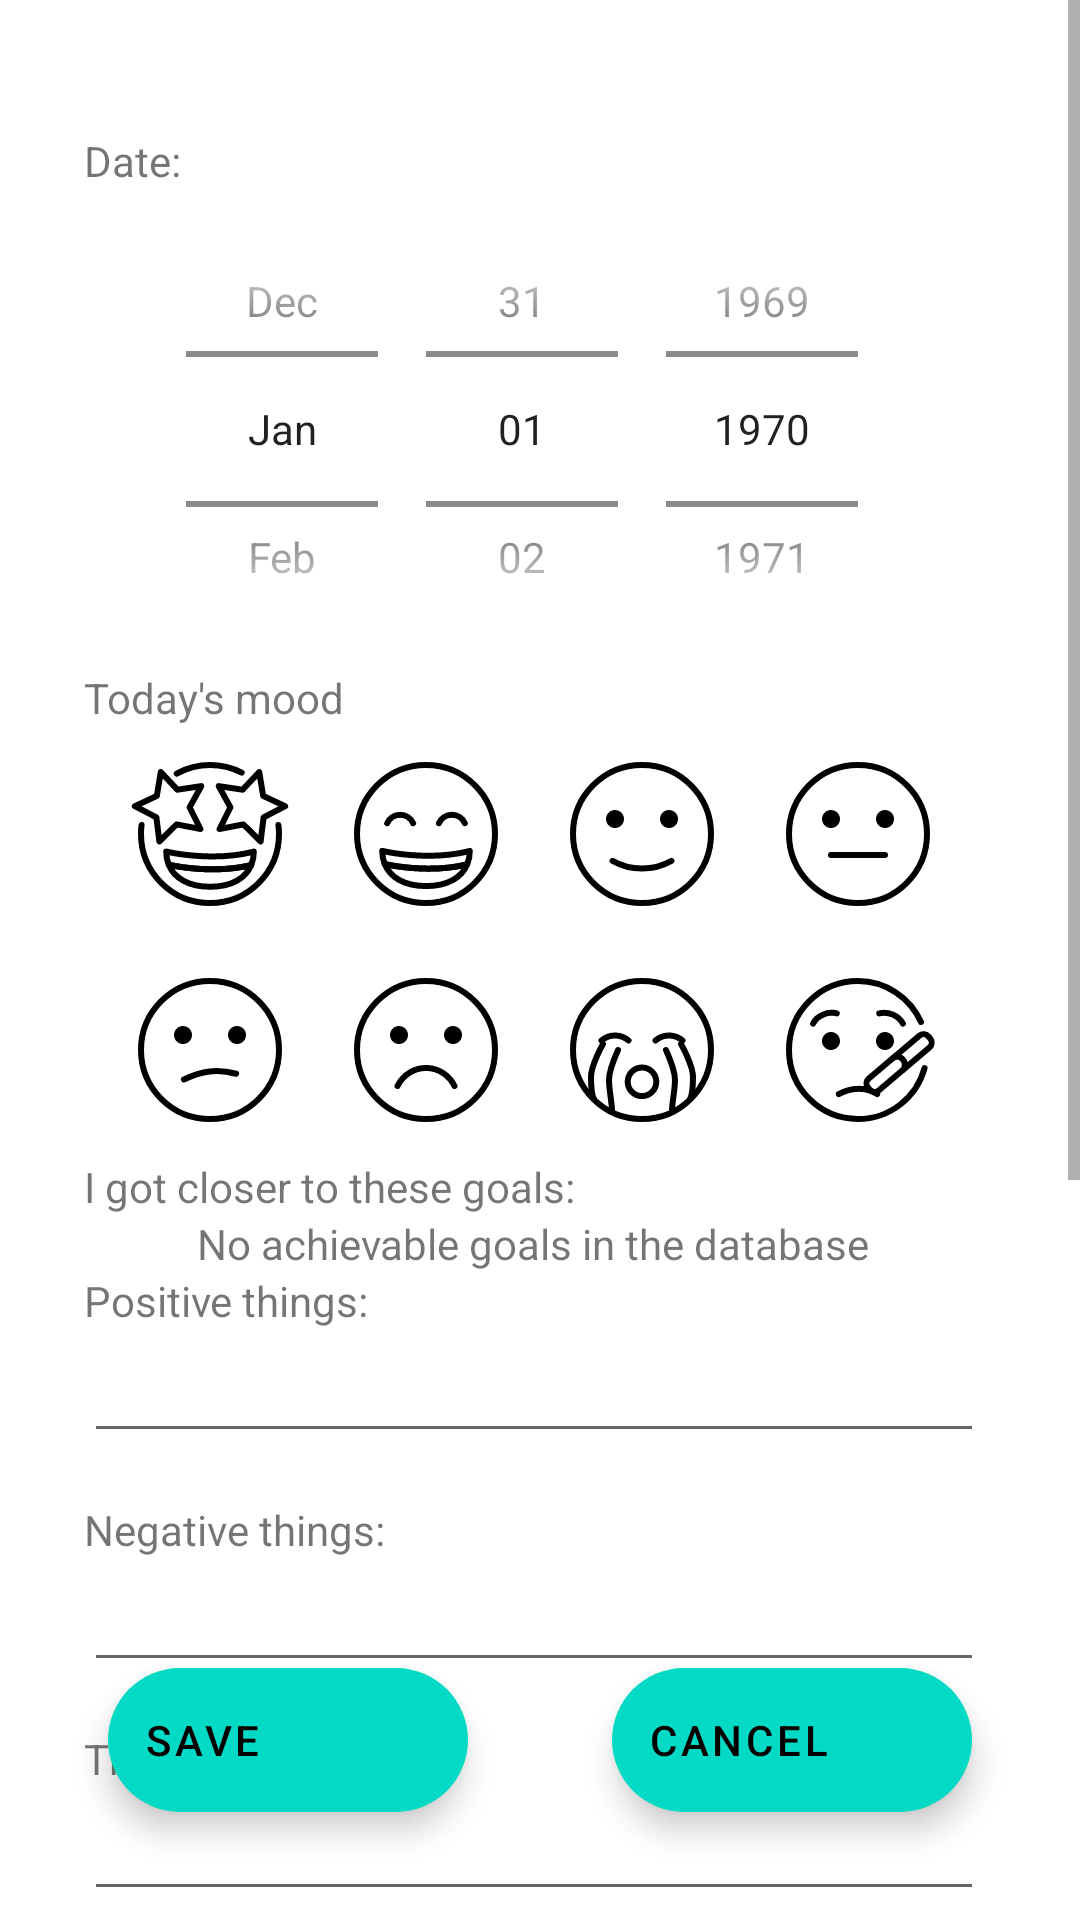

Here is an Android app screen rendered from its layout file. Give the layout XML and the strings, colors and styles it references.
<!-- AndroidManifest.xml: application theme Theme.MOOd -->
<!-- res/layout/activity_add_entry.xml -->
<?xml version="1.0" encoding="utf-8"?>
<FrameLayout android:layout_height="match_parent"
    xmlns:android="http://schemas.android.com/apk/res/android"
    android:layout_width="match_parent"
    xmlns:app="http://schemas.android.com/apk/res-auto">
    <ScrollView
        android:layout_width="match_parent"
        android:layout_height="match_parent"
        android:clipToPadding="false"
        android:padding="16dp"
        android:scrollbarStyle="outsideInset">

    <LinearLayout
        xmlns:android="http://schemas.android.com/apk/res/android"
        android:layout_width="match_parent"
        android:layout_height="match_parent"
        android:orientation="vertical"
        android:padding="12dip">
        <TextView
            android:layout_width="wrap_content"
            android:layout_height="wrap_content"
            android:layout_marginTop="16dip"
            android:text="@string/date"/>
        <DatePicker
            android:id="@+id/dpDate"
            android:layout_width="match_parent"
            android:layout_height="160dp"
            android:calendarViewShown="false"
            android:datePickerMode="spinner"/>
        <TextView
            android:layout_width="wrap_content"
            android:layout_height="wrap_content"
            android:text="@string/mood"/>
        <RadioGroup xmlns:android="http://schemas.android.com/apk/res/android"
            android:id="@+id/radiogroup1"
            android:layout_width="wrap_content"
            android:layout_height="wrap_content"
            android:orientation="horizontal"
            android:layout_gravity="center">
            <RadioButton android:id="@+id/radio_awesome"
                android:layout_height="wrap_content"
                android:button="@drawable/ic_awesome"
                android:layout_width="wrap_content"
                android:background="@drawable/mood_selector" />
            <RadioButton android:id="@+id/radio_happy"
                android:layout_width="wrap_content"
                android:layout_height="wrap_content"
                android:button="@drawable/ic_happy"
                android:background="@drawable/mood_selector"/>
            <RadioButton android:id="@+id/radio_good"
                android:layout_width="wrap_content"
                android:layout_height="wrap_content"
                android:button="@drawable/ic_good"
                android:background="@drawable/mood_selector"/>
            <RadioButton android:id="@+id/radio_neutral"
                android:layout_width="wrap_content"
                android:layout_height="wrap_content"
                android:button="@drawable/ic_neutral"
                android:background="@drawable/mood_selector"/>
        </RadioGroup>
        <RadioGroup xmlns:android="http://schemas.android.com/apk/res/android"
            android:id="@+id/radiogroup2"
            android:layout_width="wrap_content"
            android:layout_height="wrap_content"
            android:orientation="horizontal"
            android:layout_gravity="center">
            <RadioButton android:id="@+id/radio_moody"
                android:layout_width="wrap_content"
                android:layout_height="wrap_content"
                android:button="@drawable/ic_moody"
                android:background="@drawable/mood_selector"/>
            <RadioButton android:id="@+id/radio_sad"
                android:layout_width="wrap_content"
                android:layout_height="wrap_content"
                android:button="@drawable/ic_sad"
                android:background="@drawable/mood_selector"/>
            <RadioButton android:id="@+id/radio_terrible"
                android:layout_width="wrap_content"
                android:layout_height="wrap_content"
                android:button="@drawable/ic_terrible"
                android:background="@drawable/mood_selector"/>
            <RadioButton android:id="@+id/radio_sick"
                android:layout_width="wrap_content"
                android:layout_height="wrap_content"
                android:button="@drawable/ic_sick"
                android:background="@drawable/mood_selector"/>
        </RadioGroup>
        <TextView
            android:layout_width="wrap_content"
            android:layout_height="wrap_content"
            android:text="@string/goals_tv"/>
        <TextView
            android:id="@+id/nogoals"
            android:layout_width="wrap_content"
            android:layout_height="wrap_content"
            android:text="No achievable goals in the database"
            android:layout_gravity="center"/>
        <LinearLayout
            android:id="@+id/ll_checkboxes"
            android:layout_width="match_parent"
            android:layout_height="wrap_content"
            android:layout_gravity="center"
            android:orientation="vertical"/>
        <TextView
            android:layout_width="wrap_content"
            android:layout_height="wrap_content"
            android:text="@string/positive_things"/>
        <EditText
            android:id="@+id/etPositiveThings"
            android:layout_width="match_parent"
            android:layout_height="wrap_content"/>
        <TextView
            android:layout_width="wrap_content"
            android:layout_height="wrap_content"
            android:layout_marginTop="16dip"
            android:text="@string/negative_things"/>
        <EditText
            android:id="@+id/etNegativeThings"
            android:layout_width="match_parent"
            android:layout_height="wrap_content"/>
        <TextView
            android:layout_width="wrap_content"
            android:layout_height="wrap_content"
            android:layout_marginTop="16dip"
            android:text="@string/thoughts"/>
        <EditText
            android:id="@+id/etThoughts"
            android:layout_width="match_parent"
            android:layout_height="wrap_content"/>
        <Button
            android:layout_marginTop="16dp"
            android:id="@+id/addImage"
            android:layout_gravity="center"
            android:layout_width="wrap_content"
            android:layout_height="wrap_content"
            android:text="@string/addPhoto"/>
        <ImageView
            android:id="@+id/IVPreviewImage"
            android:layout_width="match_parent"
            android:layout_height="200dp"
            android:layout_gravity="center"
            android:layout_marginBottom="128dp"/>
    </LinearLayout>
    </ScrollView>
    <com.google.android.material.floatingactionbutton.ExtendedFloatingActionButton
        android:id="@+id/save_button"
        android:layout_width="wrap_content"
        android:layout_height="wrap_content"
        android:layout_margin="36dp"
        android:layout_gravity="bottom|left"
        android:text="@string/save_button"
        app:icon="@drawable/ic_baseline_done_24"/>
    <com.google.android.material.floatingactionbutton.ExtendedFloatingActionButton
        android:id="@+id/cancel_button"
        android:layout_width="wrap_content"
        android:layout_height="wrap_content"
        android:layout_margin="36dp"
        android:layout_gravity="bottom|right"
        android:text="@string/cancel_button"
        app:icon="@drawable/ic_baseline_cancel_24"/>
</FrameLayout>
<!-- resources referenced by this layout -->
<resources>
  <!-- drawable ic_neutral (drawable) -->
  <vector xmlns:android="http://schemas.android.com/apk/res/android"
      android:width="72dp"
      android:height="72dp"
      android:viewportWidth="72"
      android:viewportHeight="72">
    <path
        android:pathData="M36,36m-23,0a23,23 0,1 1,46 0a23,23 0,1 1,-46 0"
        android:strokeWidth="2"
        android:fillColor="#00000000"
        android:strokeColor="#000000"/>
    <path
        android:pathData="M27,43L45,43"
        android:strokeLineJoin="round"
        android:strokeWidth="2"
        android:fillColor="#00000000"
        android:strokeColor="#000000"
        android:strokeLineCap="round"/>
    <path
        android:fillColor="#FF000000"
        android:pathData="M30,31c0,1.657 -1.345,3 -3,3c-1.655,0 -3,-1.343 -3,-3c0,-1.655 1.345,-3 3,-3C28.655,28 30,29.345 30,31"/>
    <path
        android:fillColor="#FF000000"
        android:pathData="M48,31c0,1.657 -1.345,3 -3,3s-3,-1.343 -3,-3c0,-1.655 1.345,-3 3,-3S48,29.345 48,31"/>
  </vector>
  <!-- drawable mood_selector (drawable) -->
  <?xml version="1.0" encoding="utf-8"?>
  <selector xmlns:android="http://schemas.android.com/apk/res/android">
      <item android:drawable="@color/grey" android:state_checked="true"/>
  </selector>
  <string name="addPhoto">Add Image</string>
  <string name="cancel_button">Cancel</string>
  <string name="date">Date:</string>
  <string name="goals_tv">I got closer to these goals:</string>
  <string name="mood">Today\'s mood</string>
  <string name="negative_things">Negative things:</string>
  <string name="positive_things">Positive things:</string>
  <string name="save_button">Save</string>
  <string name="thoughts">Thoughts:</string>
  <style name="Theme.MOOd" parent="Theme.MaterialComponents.DayNight.DarkActionBar">
          
          <item name="colorPrimary">@color/black</item>
          <item name="colorPrimaryVariant">@color/black</item>
          <item name="colorOnPrimary">@color/white</item>
          
          <item name="colorSecondary">@color/teal_200</item>
          <item name="colorSecondaryVariant">@color/teal_700</item>
          <item name="colorOnSecondary">@color/black</item>
          
          <item name="android:statusBarColor" tools:targetApi="l">?attr/colorPrimaryVariant</item>
          
          <item name="bottomNavigationStyle">@style/Widget.MOOd.BottomNavigationView</item>
          <item name="windowActionBar">false</item>
          <item name="windowNoTitle">true</item>
      </style>
  <color name="grey">#252929</color>
  <color name="black">#FF000000</color>
  <color name="white">#FFFFFFFF</color>
  <color name="teal_200">#FF03DAC5</color>
  <color name="teal_700">#FF018786</color>
  <style name="Widget.MOOd.BottomNavigationView" parent="Widget.MaterialComponents.BottomNavigationView.Colored">
          <item name="materialThemeOverlay">@style/ThemeOverlay.MOOd.BottomNavigationView</item>
      </style>
  <style name="ThemeOverlay.MOOd.BottomNavigationView" parent="">
          <item name="colorPrimary">@color/black</item>
          <item name="colorOnPrimary">@color/white</item>
      </style>
</resources>
